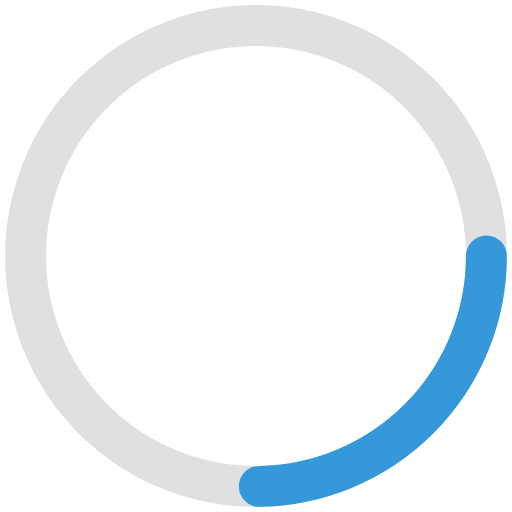
t = 0.00 s
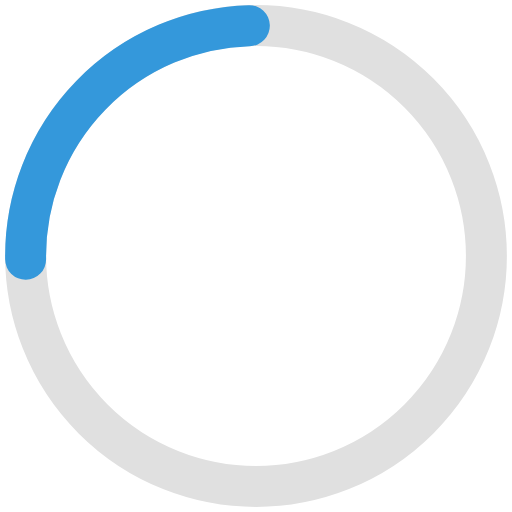
t = 0.38 s
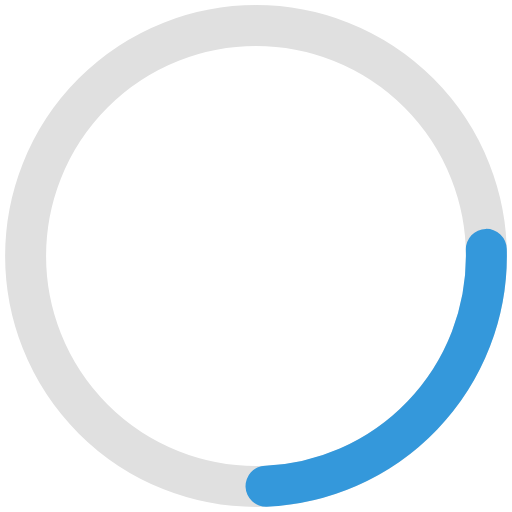
t = 0.75 s
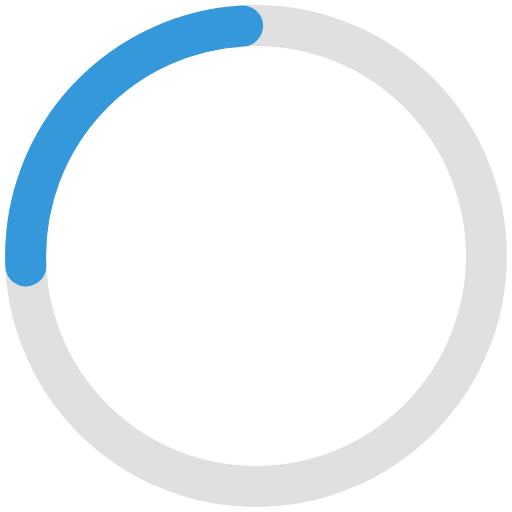
t = 1.13 s

The animated SVG that drew these frames (rendered in a browser with its animation timeline set to each time). Animation: 2 SMIL elements (animate=1,animateTransform=1); one cycle of 1.50 s, repeats indefinitely.

<svg width="100" height="100" viewBox="0 0 100 100" xmlns="http://www.w3.org/2000/svg">
    <circle cx="50" cy="50" r="45" stroke="#e0e0e0" stroke-width="8" fill="none"/>
    <circle cx="50" cy="50" r="45" stroke="#3498db" stroke-width="8" fill="none" stroke-dasharray="70 280" stroke-dashoffset="0" stroke-linecap="round">
        <animateTransform
            attributeName="transform"
            type="rotate"
            dur="1.5s"
            from="0 50 50"
            to="360 50 50"
            repeatCount="indefinite"/>
        <animate
            attributeName="stroke-dashoffset"
            values="0;-280"
            dur="1.5s"
            repeatCount="indefinite"/>
    </circle>
</svg>
